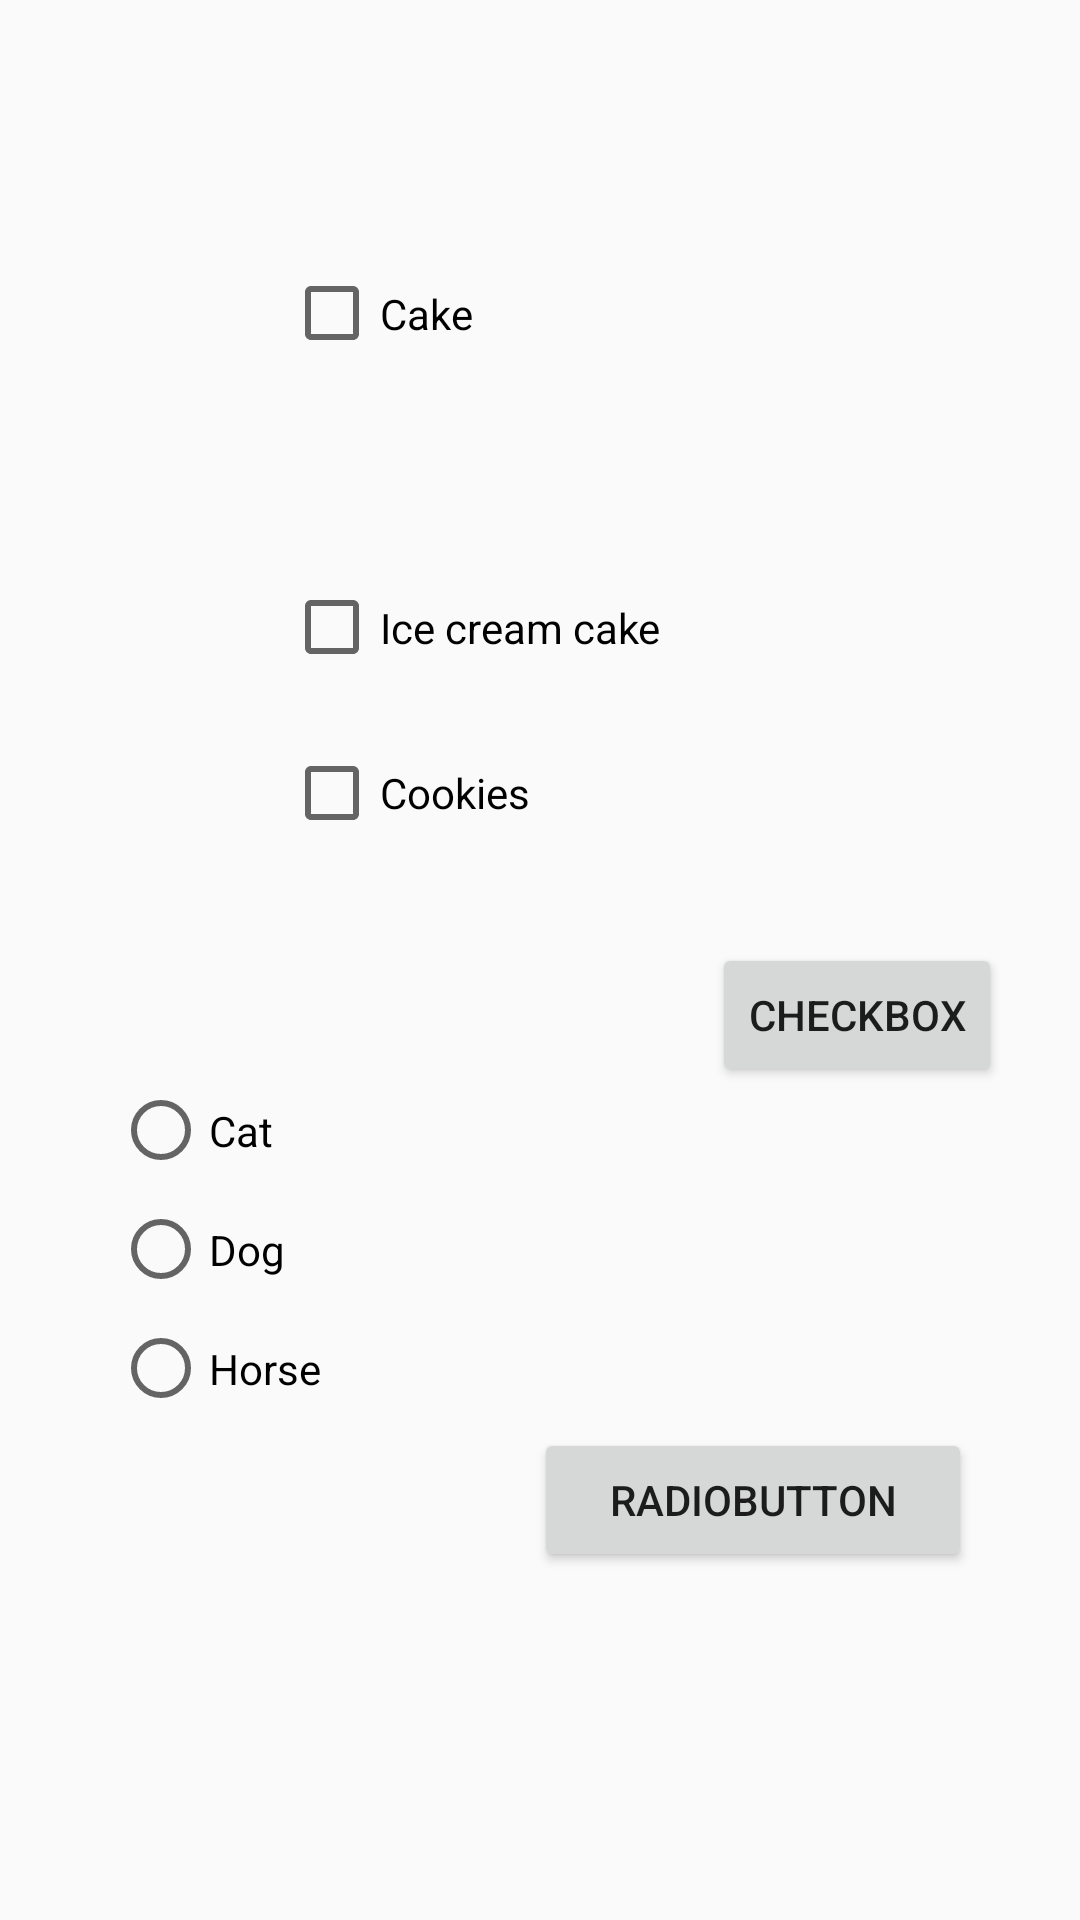

Reconstruct the res/layout file that produces this screen, plus the resources it refers to.
<!-- AndroidManifest.xml: application theme AppTheme -->
<!-- res/layout/activity_check_boxand_radio_button.xml -->
<?xml version="1.0" encoding="utf-8"?>
<android.support.constraint.ConstraintLayout xmlns:android="http://schemas.android.com/apk/res/android"
    xmlns:app="http://schemas.android.com/apk/res-auto"
    xmlns:tools="http://schemas.android.com/tools"
    android:layout_width="match_parent"
    android:layout_height="match_parent"
    tools:context=".CheckBoxandRadioButtonActivity">

    <CheckBox
        android:id="@+id/checkBox"
        android:layout_width="116dp"
        android:layout_height="0dp"
        android:layout_marginBottom="174dp"
        android:layout_marginTop="26dp"
        android:text="@string/cake"
        app:layout_constraintBottom_toTopOf="@+id/radioGroup2"
        app:layout_constraintStart_toStartOf="@+id/checkBox2"
        app:layout_constraintTop_toTopOf="parent"
        app:layout_constraintVertical_bias="1.0" />

    <CheckBox
        android:id="@+id/checkBox2"
        android:layout_width="155dp"
        android:layout_height="41dp"
        android:layout_marginBottom="13dp"
        android:text="@string/ice_cream_cake"
        app:layout_constraintBottom_toTopOf="@+id/checkBox3"
        app:layout_constraintEnd_toEndOf="parent"
        app:layout_constraintHorizontal_bias="0.462"
        app:layout_constraintStart_toStartOf="parent"
        app:layout_constraintTop_toBottomOf="@+id/checkBox" />

    <CheckBox
        android:id="@+id/checkBox3"
        android:layout_width="104dp"
        android:layout_height="wrap_content"
        android:layout_marginBottom="354dp"
        android:text="@string/cookies"
        app:layout_constraintBottom_toBottomOf="parent"
        app:layout_constraintStart_toStartOf="@+id/checkBox2"
        app:layout_constraintTop_toBottomOf="@+id/checkBox2" />

    <Button
        android:id="@+id/Checkbtn"
        android:layout_width="wrap_content"
        android:layout_height="wrap_content"
        android:layout_marginEnd="26dp"
        android:layout_marginRight="26dp"
        android:layout_marginTop="34dp"
        android:text="@string/checkbox"
        app:layout_constraintEnd_toEndOf="parent"
        app:layout_constraintTop_toBottomOf="@+id/checkBox3" />

    <Button
        android:id="@+id/Radiobtn"
        android:layout_width="146dp"
        android:layout_height="wrap_content"
        android:layout_marginBottom="42dp"
        android:layout_marginEnd="36dp"
        android:layout_marginRight="36dp"
        android:text="@string/radiobutton"
        app:layout_constraintBottom_toBottomOf="parent"
        app:layout_constraintEnd_toEndOf="parent"
        app:layout_constraintTop_toBottomOf="@+id/checkBox"
        app:layout_constraintVertical_bias="0.798" />

    <RadioGroup
        android:id="@+id/radioGroup2"
        android:layout_width="104dp"
        android:layout_height="119dp"
        android:layout_marginBottom="164dp"
        android:layout_marginEnd="44dp"
        android:layout_marginLeft="45dp"
        android:layout_marginRight="44dp"
        android:layout_marginStart="45dp"
        app:layout_constraintBottom_toBottomOf="parent"
        app:layout_constraintEnd_toStartOf="@+id/Radiobtn"
        app:layout_constraintStart_toStartOf="parent"
        app:layout_constraintTop_toBottomOf="@+id/checkBox">

        <RadioButton
            android:id="@+id/radioButtoncat"
            android:layout_width="167dp"
            android:layout_height="wrap_content"
            android:layout_weight="1"
            android:text="@string/cat" />

        <RadioButton
            android:id="@+id/radioButtonDog"
            android:layout_width="166dp"
            android:layout_height="wrap_content"
            android:layout_weight="1"
            android:text="@string/dog" />

        <RadioButton
            android:id="@+id/radioButtonHourse"
            android:layout_width="169dp"
            android:layout_height="wrap_content"
            android:layout_weight="1"
            android:text="@string/horse" />
    </RadioGroup>

</android.support.constraint.ConstraintLayout>
<!-- resources referenced by this layout -->
<resources>
  <string name="cake">Cake</string>
  <string name="cat">Cat</string>
  <string name="checkbox">CheckBox</string>
  <string name="cookies">Cookies</string>
  <string name="dog">Dog</string>
  <string name="horse">Horse</string>
  <string name="ice_cream_cake">Ice cream cake</string>
  <string name="radiobutton">RadioButton</string>
  <style name="AppTheme" parent="Theme.AppCompat.Light.DarkActionBar">
          
          <item name="colorPrimary">@color/colorPrimary</item>
          <item name="colorPrimaryDark">@color/colorPrimaryDark</item>
          <item name="colorAccent">@color/colorAccent</item>
      </style>
  <color name="colorPrimary">#3F51B5</color>
  <color name="colorPrimaryDark">#303F9F</color>
  <color name="colorAccent">#FF4081</color>
</resources>
